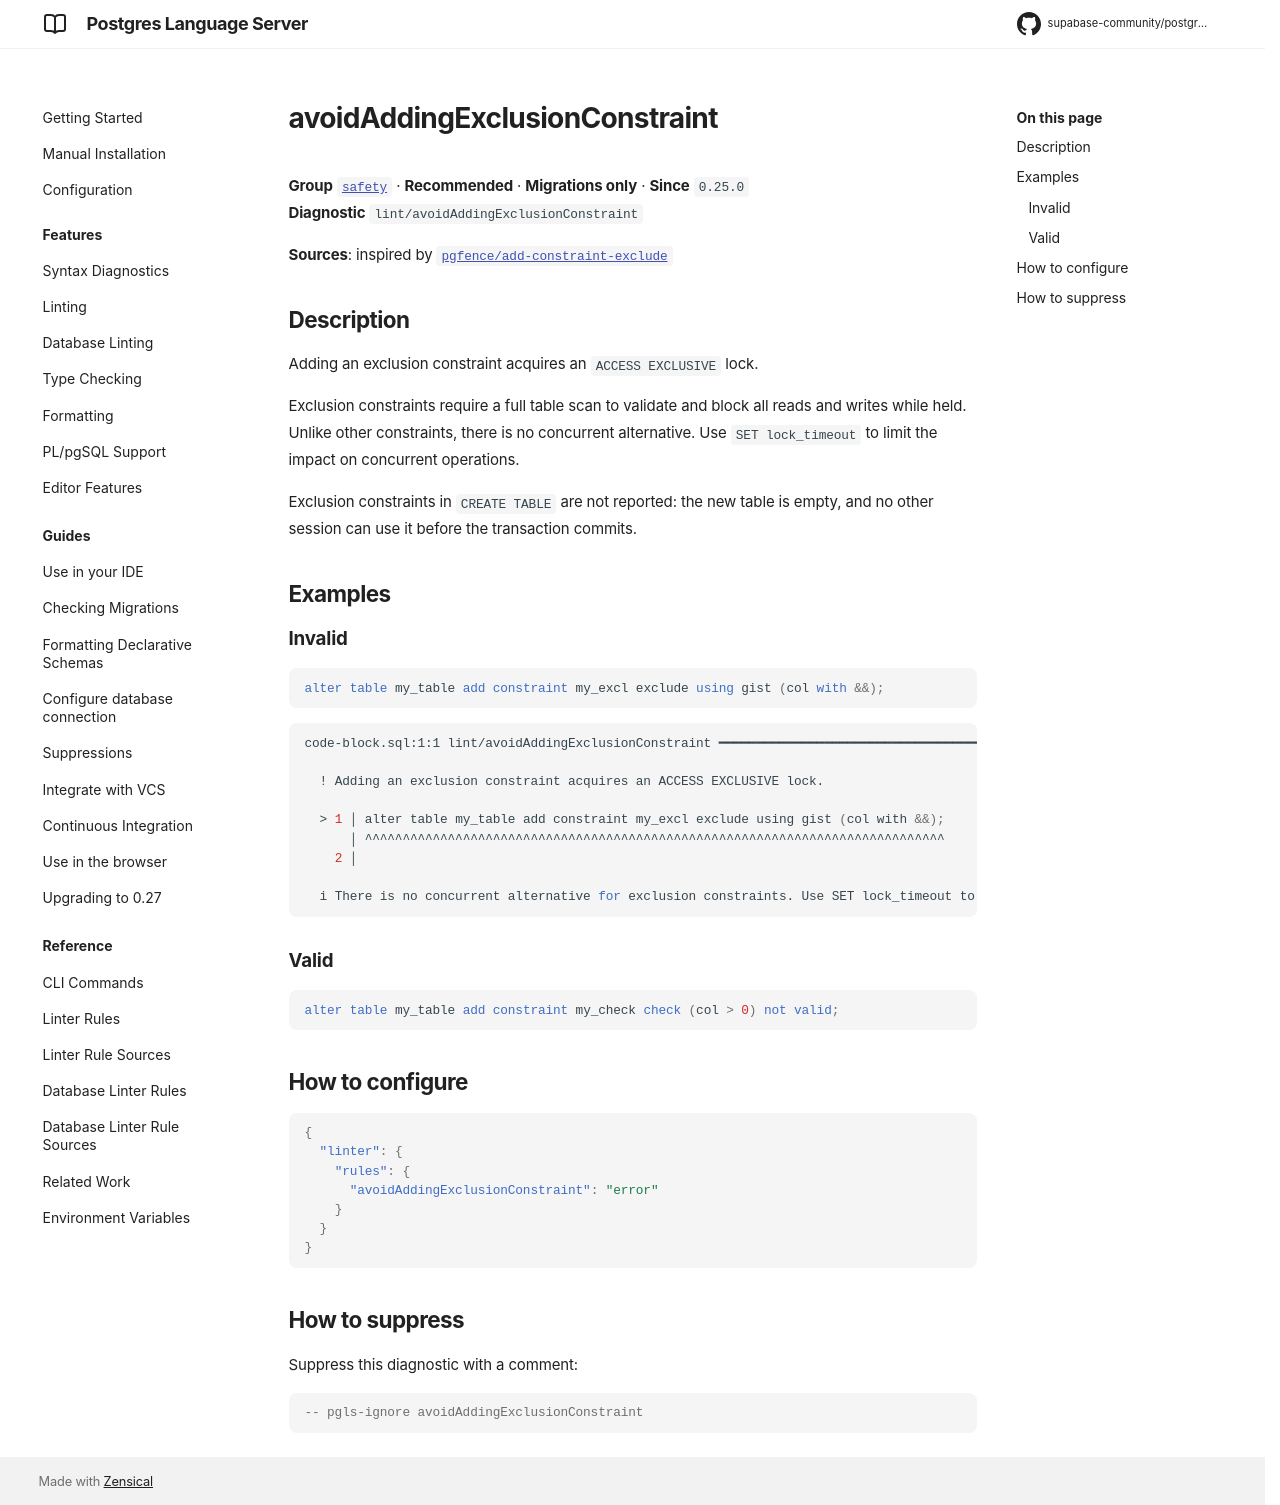

repository: supabase-community/postgres-language-server · page: main/reference/rules/avoid-adding-exclusion-constraint/index.html · generator: mkdocs

# avoidAddingExclusionConstraint

**Group** [`safety`](../rules.md#safety) · **Recommended** · **Migrations only** · **Since** `0.25.0`  
**Diagnostic** `lint/avoidAddingExclusionConstraint`

**Sources**: inspired by [`pgfence/add-constraint-exclude`](https://github.com/flvmnt/pgfence)

## Description
Adding an exclusion constraint acquires an `ACCESS EXCLUSIVE` lock.

Exclusion constraints require a full table scan to validate and block all reads
and writes while held. Unlike other constraints, there is no concurrent alternative.
Use `SET lock_timeout` to limit the impact on concurrent operations.

Exclusion constraints in `CREATE TABLE` are not reported: the new table is empty, and no
other session can use it before the transaction commits.

## Examples

### Invalid

```sql
alter table my_table add constraint my_excl exclude using gist (col with &&);
```

```sh
code-block.sql:1:1 lint/avoidAddingExclusionConstraint ━━━━━━━━━━━━━━━━━━━━━━━━━━━━━━━━━━━━━━━━━━━━━

  ! Adding an exclusion constraint acquires an ACCESS EXCLUSIVE lock.
  
  > 1 │ alter table my_table add constraint my_excl exclude using gist (col with &&);
      │ ^^^^^^^^^^^^^^^^^^^^^^^^^^^^^^^^^^^^^^^^^^^^^^^^^^^^^^^^^^^^^^^^^^^^^^^^^^^^^
    2 │ 
  
  i There is no concurrent alternative for exclusion constraints. Use SET lock_timeout to limit the impact on concurrent operations.
  

```

### Valid

```sql
alter table my_table add constraint my_check check (col > 0) not valid;
```

## How to configure
```json

{
  "linter": {
    "rules": {
      "avoidAddingExclusionConstraint": "error"
    }
  }
}

```
## How to suppress

Suppress this diagnostic with a comment:

```sql
-- pgls-ignore avoidAddingExclusionConstraint
```
